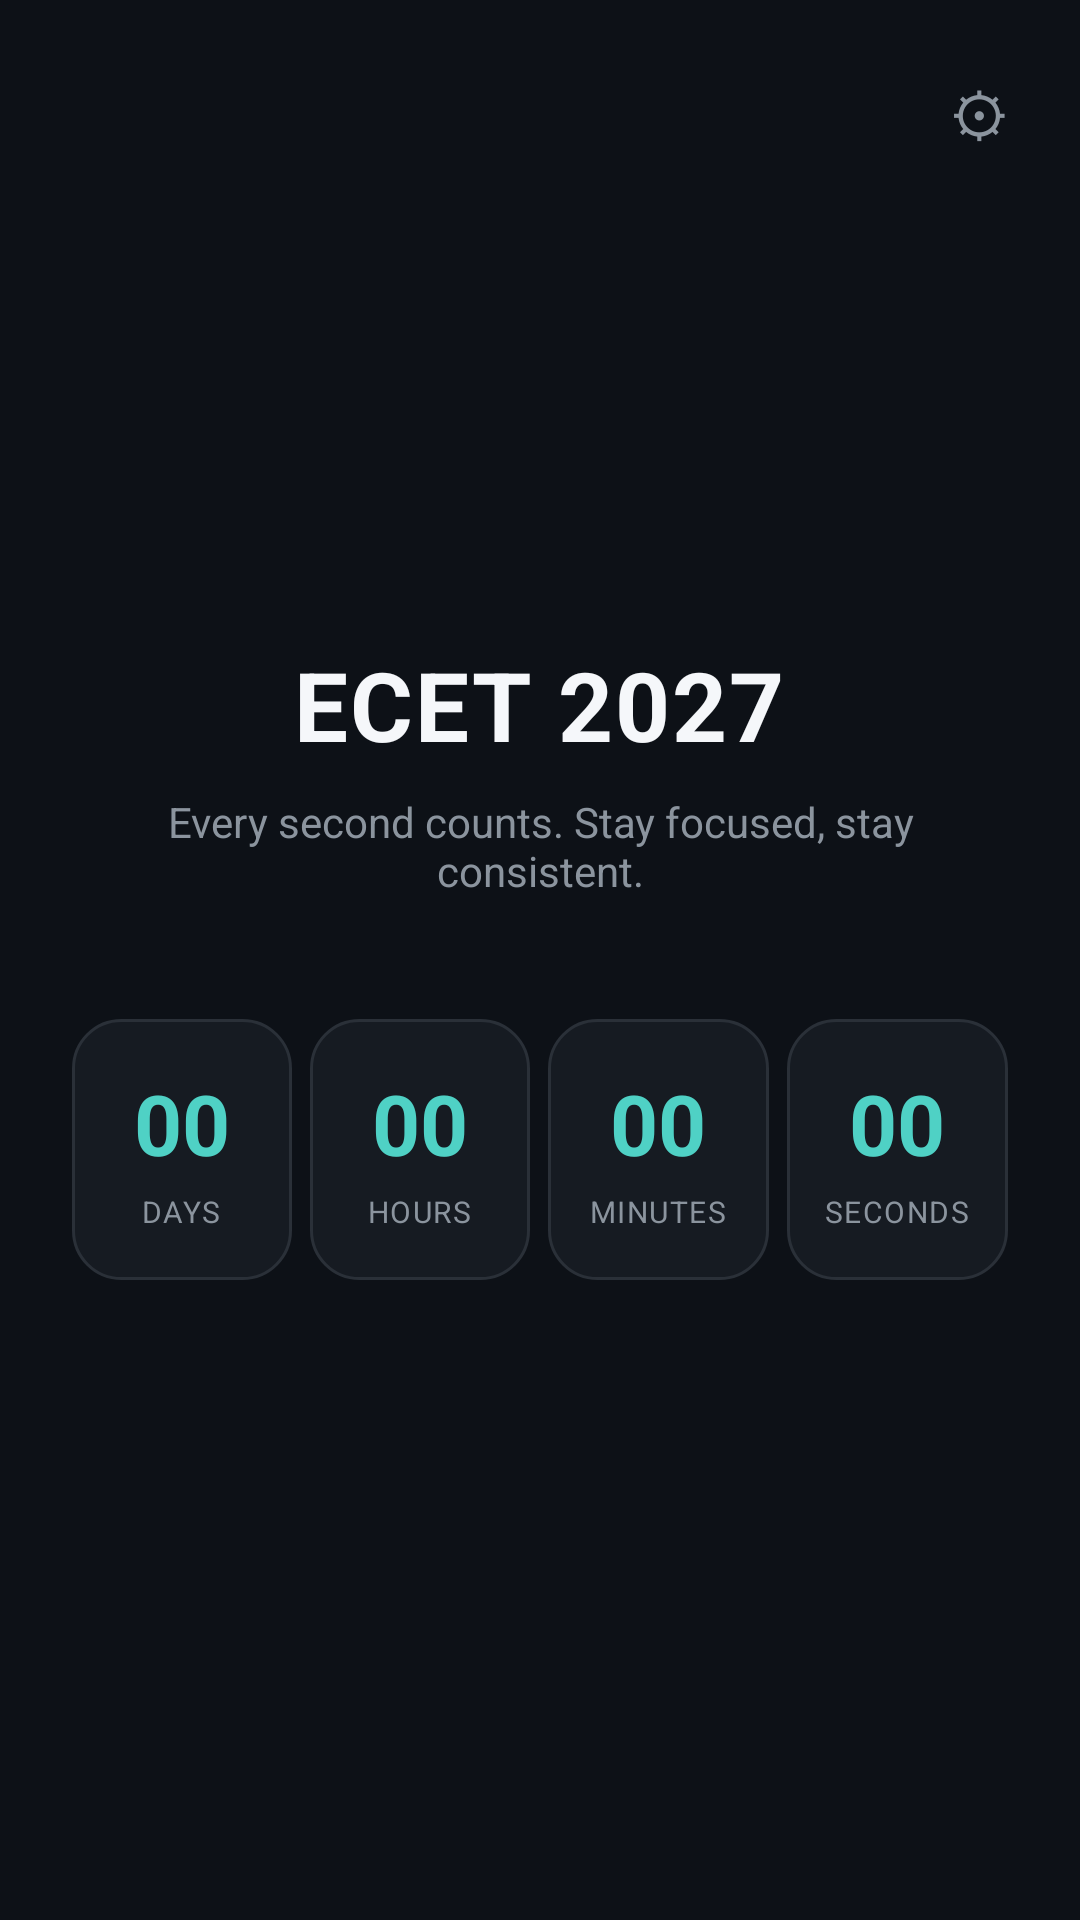

Reconstruct the res/layout file that produces this screen, plus the resources it refers to.
<!-- AndroidManifest.xml: application theme Theme.ECETCountdown -->
<!-- res/layout/activity_main.xml -->
<?xml version="1.0" encoding="utf-8"?>
<FrameLayout xmlns:android="http://schemas.android.com/apk/res/android"
    xmlns:app="http://schemas.android.com/apk/res-auto"
    xmlns:tools="http://schemas.android.com/tools"
    android:layout_width="match_parent"
    android:layout_height="match_parent"
    android:background="@color/background_dark"
    tools:context=".MainActivity">

    
    <TextView
        android:id="@+id/btnSettings"
        android:layout_width="wrap_content"
        android:layout_height="wrap_content"
        android:layout_gravity="top|end"
        android:layout_margin="16dp"
        android:padding="8dp"
        android:text="@string/btn_settings_icon"
        android:textColor="@color/text_secondary"
        android:textSize="20sp"
        android:clickable="true"
        android:focusable="true"
        android:background="?attr/selectableItemBackgroundBorderless" />

    
    <LinearLayout
        android:layout_width="match_parent"
        android:layout_height="match_parent"
        android:orientation="vertical"
        android:gravity="center"
        android:padding="24dp">

        
        <TextView
            android:id="@+id/textExamTitle"
            android:layout_width="wrap_content"
            android:layout_height="wrap_content"
            android:text="@string/exam_title"
            android:textColor="@color/text_primary"
            android:textSize="32sp"
            android:textStyle="bold"
            android:letterSpacing="0.02" />

        
        <TextView
            android:id="@+id/textMotivation"
            android:layout_width="wrap_content"
            android:layout_height="wrap_content"
            android:layout_marginTop="8dp"
            android:layout_marginBottom="40dp"
            android:text="@string/motivational_text"
            android:textColor="@color/text_secondary"
            android:textSize="14sp"
            android:gravity="center" />

        
        <LinearLayout
            android:layout_width="match_parent"
            android:layout_height="wrap_content"
            android:orientation="horizontal"
            android:weightSum="4">

            
            <LinearLayout
                android:layout_width="0dp"
                android:layout_height="wrap_content"
                android:layout_weight="1"
                android:layout_marginEnd="6dp"
                android:orientation="vertical"
                android:gravity="center"
                android:background="@drawable/bg_countdown_card"
                android:paddingVertical="16dp">

                <TextView
                    android:id="@+id/textDays"
                    android:layout_width="wrap_content"
                    android:layout_height="wrap_content"
                    android:text="@string/placeholder_value"
                    android:textColor="@color/accent_primary"
                    android:textSize="28sp"
                    android:textStyle="bold" />

                <TextView
                    android:layout_width="wrap_content"
                    android:layout_height="wrap_content"
                    android:layout_marginTop="4dp"
                    android:text="@string/label_days"
                    android:textColor="@color/text_secondary"
                    android:textSize="10sp"
                    android:letterSpacing="0.05" />
            </LinearLayout>

            
            <LinearLayout
                android:layout_width="0dp"
                android:layout_height="wrap_content"
                android:layout_weight="1"
                android:layout_marginEnd="6dp"
                android:orientation="vertical"
                android:gravity="center"
                android:background="@drawable/bg_countdown_card"
                android:paddingVertical="16dp">

                <TextView
                    android:id="@+id/textHours"
                    android:layout_width="wrap_content"
                    android:layout_height="wrap_content"
                    android:text="@string/placeholder_value"
                    android:textColor="@color/accent_primary"
                    android:textSize="28sp"
                    android:textStyle="bold" />

                <TextView
                    android:layout_width="wrap_content"
                    android:layout_height="wrap_content"
                    android:layout_marginTop="4dp"
                    android:text="@string/label_hours"
                    android:textColor="@color/text_secondary"
                    android:textSize="10sp"
                    android:letterSpacing="0.05" />
            </LinearLayout>

            
            <LinearLayout
                android:layout_width="0dp"
                android:layout_height="wrap_content"
                android:layout_weight="1"
                android:layout_marginEnd="6dp"
                android:orientation="vertical"
                android:gravity="center"
                android:background="@drawable/bg_countdown_card"
                android:paddingVertical="16dp">

                <TextView
                    android:id="@+id/textMinutes"
                    android:layout_width="wrap_content"
                    android:layout_height="wrap_content"
                    android:text="@string/placeholder_value"
                    android:textColor="@color/accent_primary"
                    android:textSize="28sp"
                    android:textStyle="bold" />

                <TextView
                    android:layout_width="wrap_content"
                    android:layout_height="wrap_content"
                    android:layout_marginTop="4dp"
                    android:text="@string/label_minutes"
                    android:textColor="@color/text_secondary"
                    android:textSize="10sp"
                    android:letterSpacing="0.05" />
            </LinearLayout>

            
            <LinearLayout
                android:layout_width="0dp"
                android:layout_height="wrap_content"
                android:layout_weight="1"
                android:orientation="vertical"
                android:gravity="center"
                android:background="@drawable/bg_countdown_card"
                android:paddingVertical="16dp">

                <TextView
                    android:id="@+id/textSeconds"
                    android:layout_width="wrap_content"
                    android:layout_height="wrap_content"
                    android:text="@string/placeholder_value"
                    android:textColor="@color/accent_primary"
                    android:textSize="28sp"
                    android:textStyle="bold" />

                <TextView
                    android:layout_width="wrap_content"
                    android:layout_height="wrap_content"
                    android:layout_marginTop="4dp"
                    android:text="@string/label_seconds"
                    android:textColor="@color/text_secondary"
                    android:textSize="10sp"
                    android:letterSpacing="0.05" />
            </LinearLayout>

        </LinearLayout>

    </LinearLayout>

</FrameLayout>
<!-- resources referenced by this layout -->
<resources>
  <color name="accent_primary">#4FD1C5</color>
  <color name="background_dark">#0D1117</color>
  <color name="text_primary">#F5F7FA</color>
  <color name="text_secondary">#8B949E</color>
  <!-- drawable bg_countdown_card (drawable) -->
  <?xml version="1.0" encoding="utf-8"?>
  <shape xmlns:android="http://schemas.android.com/apk/res/android"
      android:shape="rectangle">
      <solid android:color="@color/surface_card" />
      <corners android:radius="16dp" />
      <stroke
          android:width="1dp"
          android:color="@color/surface_card_border" />
  </shape>
  <string name="btn_settings_icon">⚙</string>
  <string name="exam_title">ECET 2027</string>
  <string name="label_days">DAYS</string>
  <string name="label_hours">HOURS</string>
  <string name="label_minutes">MINUTES</string>
  <string name="label_seconds">SECONDS</string>
  <string name="motivational_text">Every second counts. Stay focused, stay consistent.</string>
  <string name="placeholder_value">00</string>
  <style name="Theme.ECETCountdown" parent="Base.Theme.ECETCountdown" />
  <color name="surface_card">#161B22</color>
  <color name="surface_card_border">#2A3038</color>
  <style name="Base.Theme.ECETCountdown" parent="Theme.Material3.Dark.NoActionBar">
          <item name="android:statusBarColor">@color/background_dark</item>
          <item name="android:windowBackground">@color/background_dark</item>
          <item name="colorPrimary">@color/accent_primary</item>
          <item name="colorOnPrimary">@color/background_dark</item>
          <item name="android:navigationBarColor">@color/background_dark</item>
      </style>
</resources>
